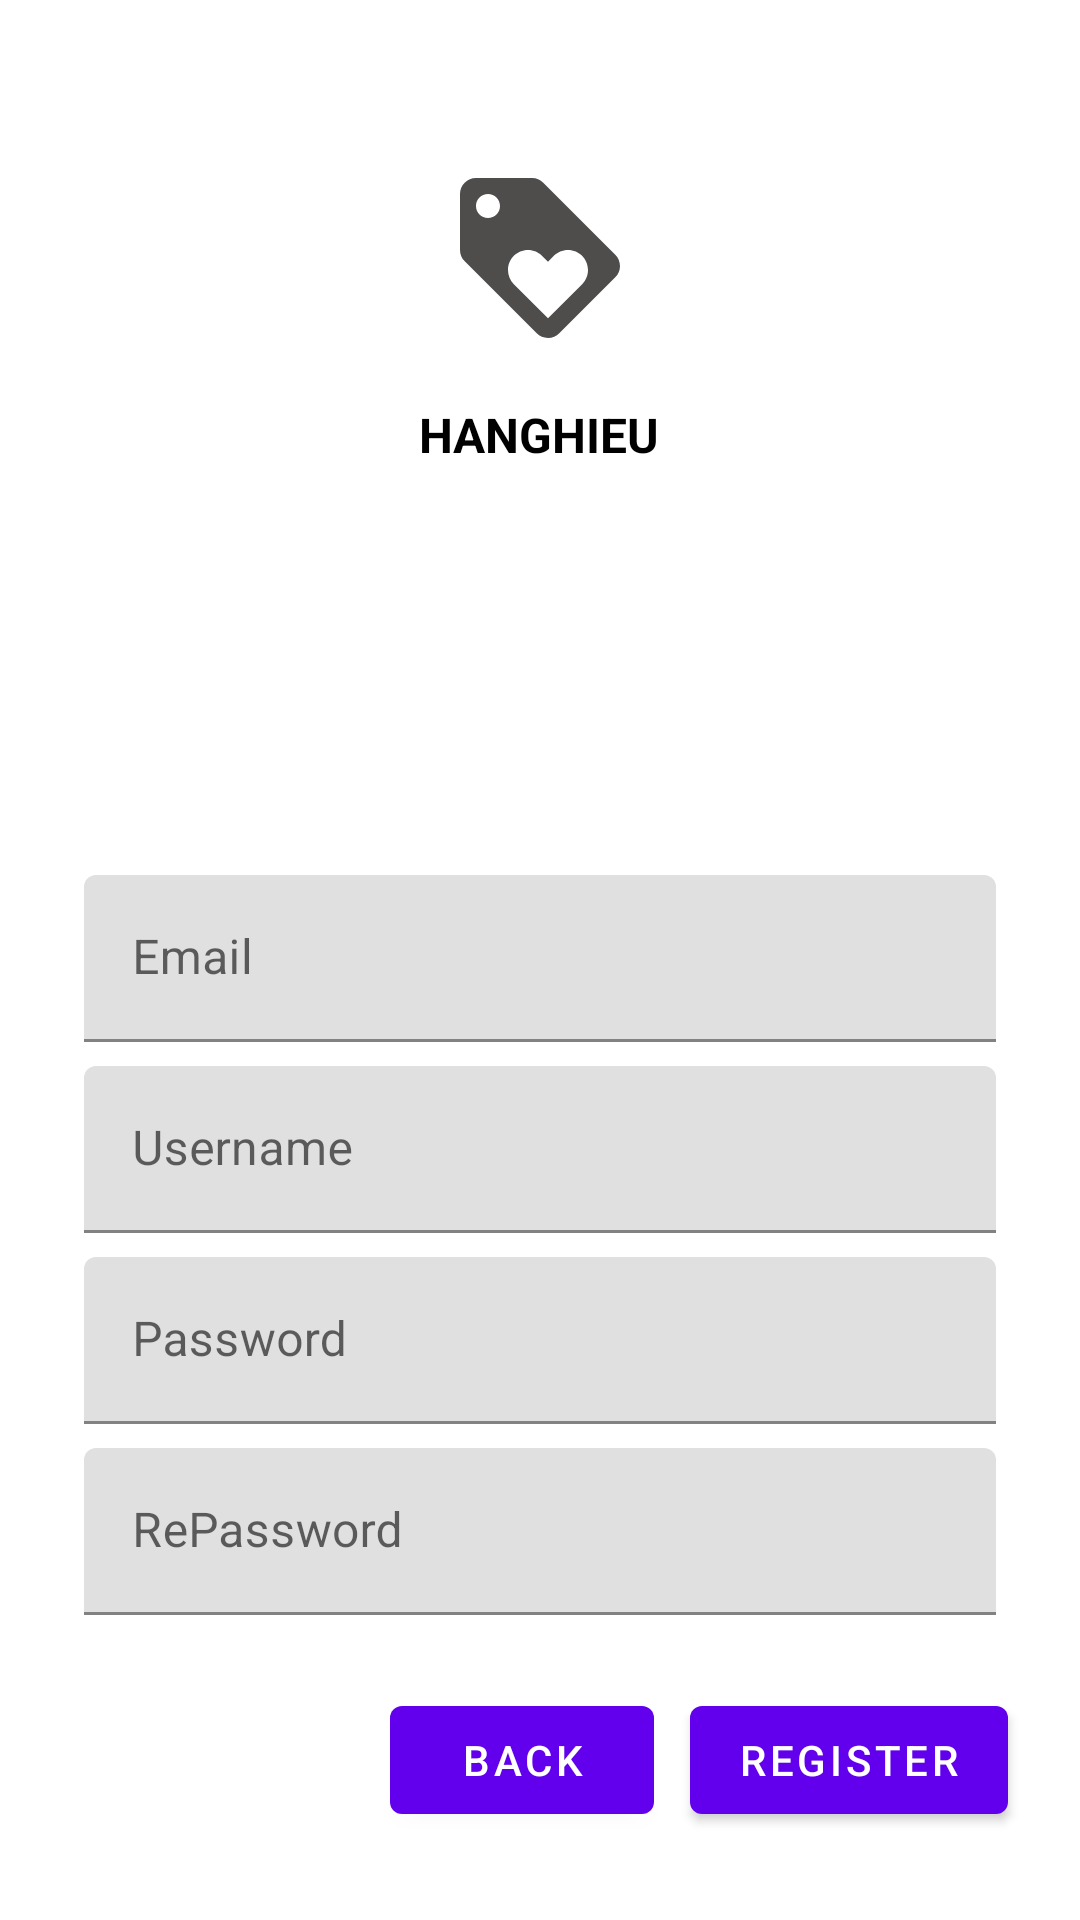

This screen was rendered from an Android layout file. Write that file and the resources it references.
<!-- AndroidManifest.xml: application theme Theme.Hanghieu -->
<!-- res/layout/activity_register.xml -->
<?xml version="1.0" encoding="utf-8"?>
<LinearLayout xmlns:android="http://schemas.android.com/apk/res/android"
    xmlns:app="http://schemas.android.com/apk/res-auto"
    xmlns:tools="http://schemas.android.com/tools"
    android:layout_width="match_parent"
    android:layout_height="wrap_content"
    android:clipChildren="false"
    android:clipToPadding="false"
    android:orientation="vertical"
    android:padding="24dp"
    android:paddingTop="16dp"
    tools:context=".ui.RegisterActivity">


    <ImageView
        android:layout_width="64dp"
        android:layout_height="64dp"
        android:layout_gravity="center_horizontal"
        android:layout_marginTop="30dp"
        android:layout_marginBottom="16dp"
        app:srcCompat="@drawable/ic_baseline_loyalty_24" />

    <TextView
        android:layout_width="wrap_content"
        android:layout_height="wrap_content"
        android:layout_gravity="center_horizontal"
        android:layout_marginBottom="132dp"
        android:text="@string/app_name"
        android:textStyle="bold"
        android:textColor="@color/yellow"
        android:textAllCaps="true"
        android:textSize="16sp" />

    <com.google.android.material.textfield.TextInputLayout

        android:layout_width="match_parent"
        android:layout_height="wrap_content"
        android:layout_margin="4dp"
        android:hint="@string/shr_hint_email">

        <com.google.android.material.textfield.TextInputEditText
            android:id="@+id/email_register"
            android:layout_width="match_parent"
            android:layout_height="wrap_content"
            android:inputType="text"

            android:maxLines="1" />
    </com.google.android.material.textfield.TextInputLayout>
    <com.google.android.material.textfield.TextInputLayout

        android:layout_width="match_parent"
        android:layout_height="wrap_content"
        android:layout_margin="4dp"
        android:hint="@string/shr_hint_username">

        <com.google.android.material.textfield.TextInputEditText
            android:id="@+id/username_register"
            android:layout_width="match_parent"
            android:layout_height="wrap_content"
            android:inputType="text"

            android:maxLines="1" />
    </com.google.android.material.textfield.TextInputLayout>
    <com.google.android.material.textfield.TextInputLayout

        android:layout_width="match_parent"
        android:layout_height="wrap_content"
        android:layout_margin="4dp"
        android:hint="@string/shr_hint_password">

        <com.google.android.material.textfield.TextInputEditText
            android:id="@+id/password_register"
            android:layout_width="match_parent"
            android:layout_height="wrap_content"
            android:inputType="textPassword"

            android:maxLines="1" />

    </com.google.android.material.textfield.TextInputLayout>
    <com.google.android.material.textfield.TextInputLayout
        android:id="@+id/password_text_input"
        android:layout_width="match_parent"
        android:layout_height="wrap_content"
        android:layout_margin="4dp"
        android:hint="@string/shr_hint_repassword"
        app:errorEnabled="true">

        <com.google.android.material.textfield.TextInputEditText
            android:id="@+id/rePass_register"
            android:layout_width="match_parent"
            android:layout_height="wrap_content"
            android:inputType="textPassword" />
    </com.google.android.material.textfield.TextInputLayout>


    <RelativeLayout
        android:layout_width="match_parent"
        android:layout_height="wrap_content">

        <com.google.android.material.button.MaterialButton
            android:id="@+id/register_register"
            android:layout_width="wrap_content"
            android:layout_height="wrap_content"
            android:layout_alignParentEnd="true"
            android:layout_alignParentRight="true"
            android:text="@string/register" />

        <com.google.android.material.button.MaterialButton
            android:id="@+id/back_register"

            android:layout_width="wrap_content"
            android:layout_height="wrap_content"
            android:layout_marginEnd="12dp"
            android:layout_marginRight="12dp"
            android:layout_toStartOf="@id/register_register"
            android:layout_toLeftOf="@id/register_register"
            android:text="@string/back" />

    </RelativeLayout>
</LinearLayout>
<!-- resources referenced by this layout -->
<resources>
  <color name="yellow">#000000</color>
  <!-- drawable ic_baseline_loyalty_24 (drawable) -->
  <vector android:height="24dp" android:tint="#4F4C4C"
      android:viewportHeight="24" android:viewportWidth="24"
      android:width="24dp" xmlns:android="http://schemas.android.com/apk/res/android">
      <path android:fillColor="@android:color/white" android:pathData="M21.41,11.58l-9,-9C12.05,2.22 11.55,2 11,2L4,2c-1.1,0 -2,0.9 -2,2v7c0,0.55 0.22,1.05 0.59,1.42l9,9c0.36,0.36 0.86,0.58 1.41,0.58 0.55,0 1.05,-0.22 1.41,-0.59l7,-7c0.37,-0.36 0.59,-0.86 0.59,-1.41 0,-0.55 -0.23,-1.06 -0.59,-1.42zM5.5,7C4.67,7 4,6.33 4,5.5S4.67,4 5.5,4 7,4.67 7,5.5 6.33,7 5.5,7zM17.27,15.27L13,19.54l-4.27,-4.27C8.28,14.81 8,14.19 8,13.5c0,-1.38 1.12,-2.5 2.5,-2.5 0.69,0 1.32,0.28 1.77,0.74l0.73,0.72 0.73,-0.73c0.45,-0.45 1.08,-0.73 1.77,-0.73 1.38,0 2.5,1.12 2.5,2.5 0,0.69 -0.28,1.32 -0.73,1.77z"/>
  </vector>
  <string name="app_name">hanghieu</string>
  <string name="back">Back</string>
  <string name="register">Register</string>
  <string name="shr_hint_email">Email</string>
  <string name="shr_hint_password">Password</string>
  <string name="shr_hint_repassword">RePassword</string>
  <string name="shr_hint_username">Username</string>
  <style name="Theme.Hanghieu" parent="Theme.MaterialComponents.DayNight.DarkActionBar">
          
          <item name="colorPrimary">@color/purple_500</item>
          <item name="colorPrimaryVariant">@color/purple_700</item>
          <item name="colorOnPrimary">@color/white</item>
          
          <item name="colorSecondary">@color/teal_200</item>
          <item name="colorSecondaryVariant">@color/teal_700</item>
          <item name="colorOnSecondary">@color/black</item>
          
          <item name="android:statusBarColor" tools:targetApi="l">?attr/colorPrimaryVariant</item>
          
      </style>
  <color name="purple_500">#FF6200EE</color>
  <color name="purple_700">#FF3700B3</color>
  <color name="white">#FFFFFFFF</color>
  <color name="teal_200">#FF03DAC5</color>
  <color name="teal_700">#FF018786</color>
  <color name="black">#FF000000</color>
</resources>
